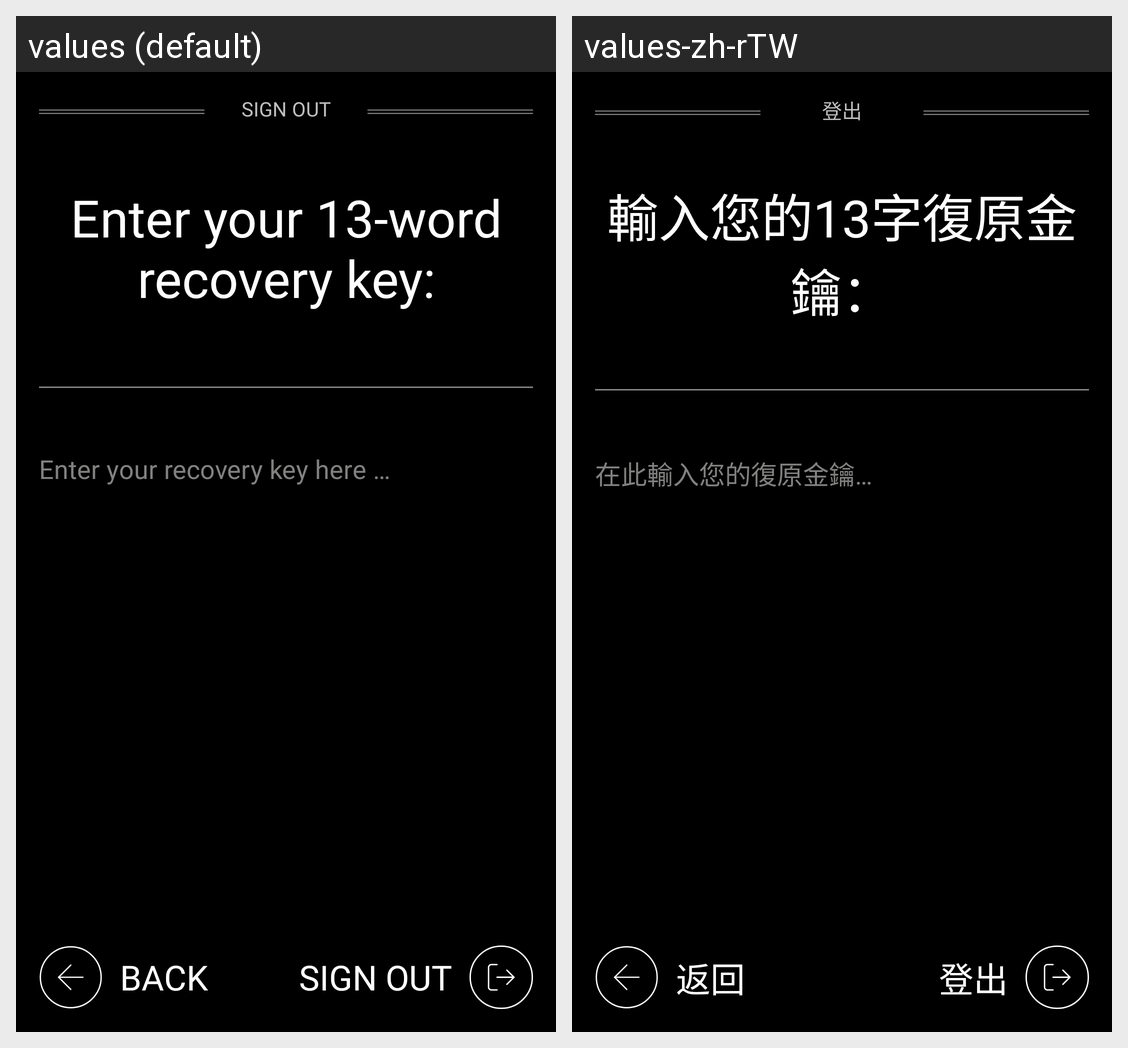

Here is an Android app screen in its default locale and in the app's own translations. Write out the translated-string differences for the strings that appear on this screen.
Android screen res/layout/fragment_sign_out.xml rendered under 2 locales, left to right: values (default), values-zh-rTW. Device: Nexus 5 (rendered at 1080×1920; each locale shown at half size, 540×960, under a caption strip naming it); theme AppTheme.
Strings drawn on this screen, with the default value and each locale's value (text and hints the layout hard-codes, and strings that could not be matched under every locale, appear in the picture but are not listed):

sign_out
  values: Sign out
  values-zh-rTW: 登出

enter_your_13_words
  values: Enter your 13-word recovery key:
  values-zh-rTW: 輸入您的13字復原金鑰：

enter_your_recovery_key_here
  values: Enter your recovery key here …
  values-zh-rTW: 在此輸入您的復原金鑰…

back
  values: Back
  values-zh-rTW: 返回
